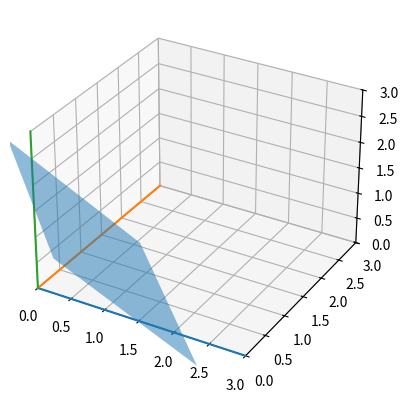

Python code for this plot:
import matplotlib.pyplot as plt
from mpl_toolkits.mplot3d import Axes3D
from mpl_toolkits.mplot3d.art3d import Poly3DCollection
import seaborn as sns
import numpy as np

fig = plt.figure()

ax = fig.add_subplot(1, 1, 1, projection='3d')


normal = np.array([1, 1, 1])
default_x_axis = np.array([1, -1, 0])
default_y_axis = np.array([-1, -1, 2])
normal = normal / np.linalg.norm(normal)
default_x_axis = default_x_axis / np.linalg.norm(default_x_axis)
default_y_axis = default_y_axis / np.linalg.norm(default_y_axis)

l_plane = 1.5

c1 = normal + l_plane * default_x_axis + l_plane * default_y_axis
c2 = normal + l_plane * default_x_axis - l_plane * default_y_axis
c3 = normal - l_plane * default_x_axis - l_plane * default_y_axis
c4 = normal - l_plane * default_x_axis + l_plane * default_y_axis

x = np.array([c1[0], c2[0], c3[0], c4[0]])
y = np.array([c1[1], c2[1], c3[1], c4[1]])
z = np.array([c1[2], c2[2], c3[2], c4[2]])

verts = [list(zip(x, y, z))]

# xx, yy = np.meshgrid(xx, yy)
pc = Poly3DCollection(verts, facecolors='C0', alpha=0.5, linewidths=1)
pc.set_alpha(0.5)
pc.set_facecolor('C0')
ax.add_collection3d(pc)

# plot the axes lines
l = 3
ax.plot([0, l], [0, 0], [0, 0])
ax.plot([0, 0], [0, l], [0, 0])
ax.plot([0, 0], [0, 0], [0, l])

ax.set_xlim(0, 3)
ax.set_ylim(0, 3)
ax.set_zlim(0, 3)

plt.show()
